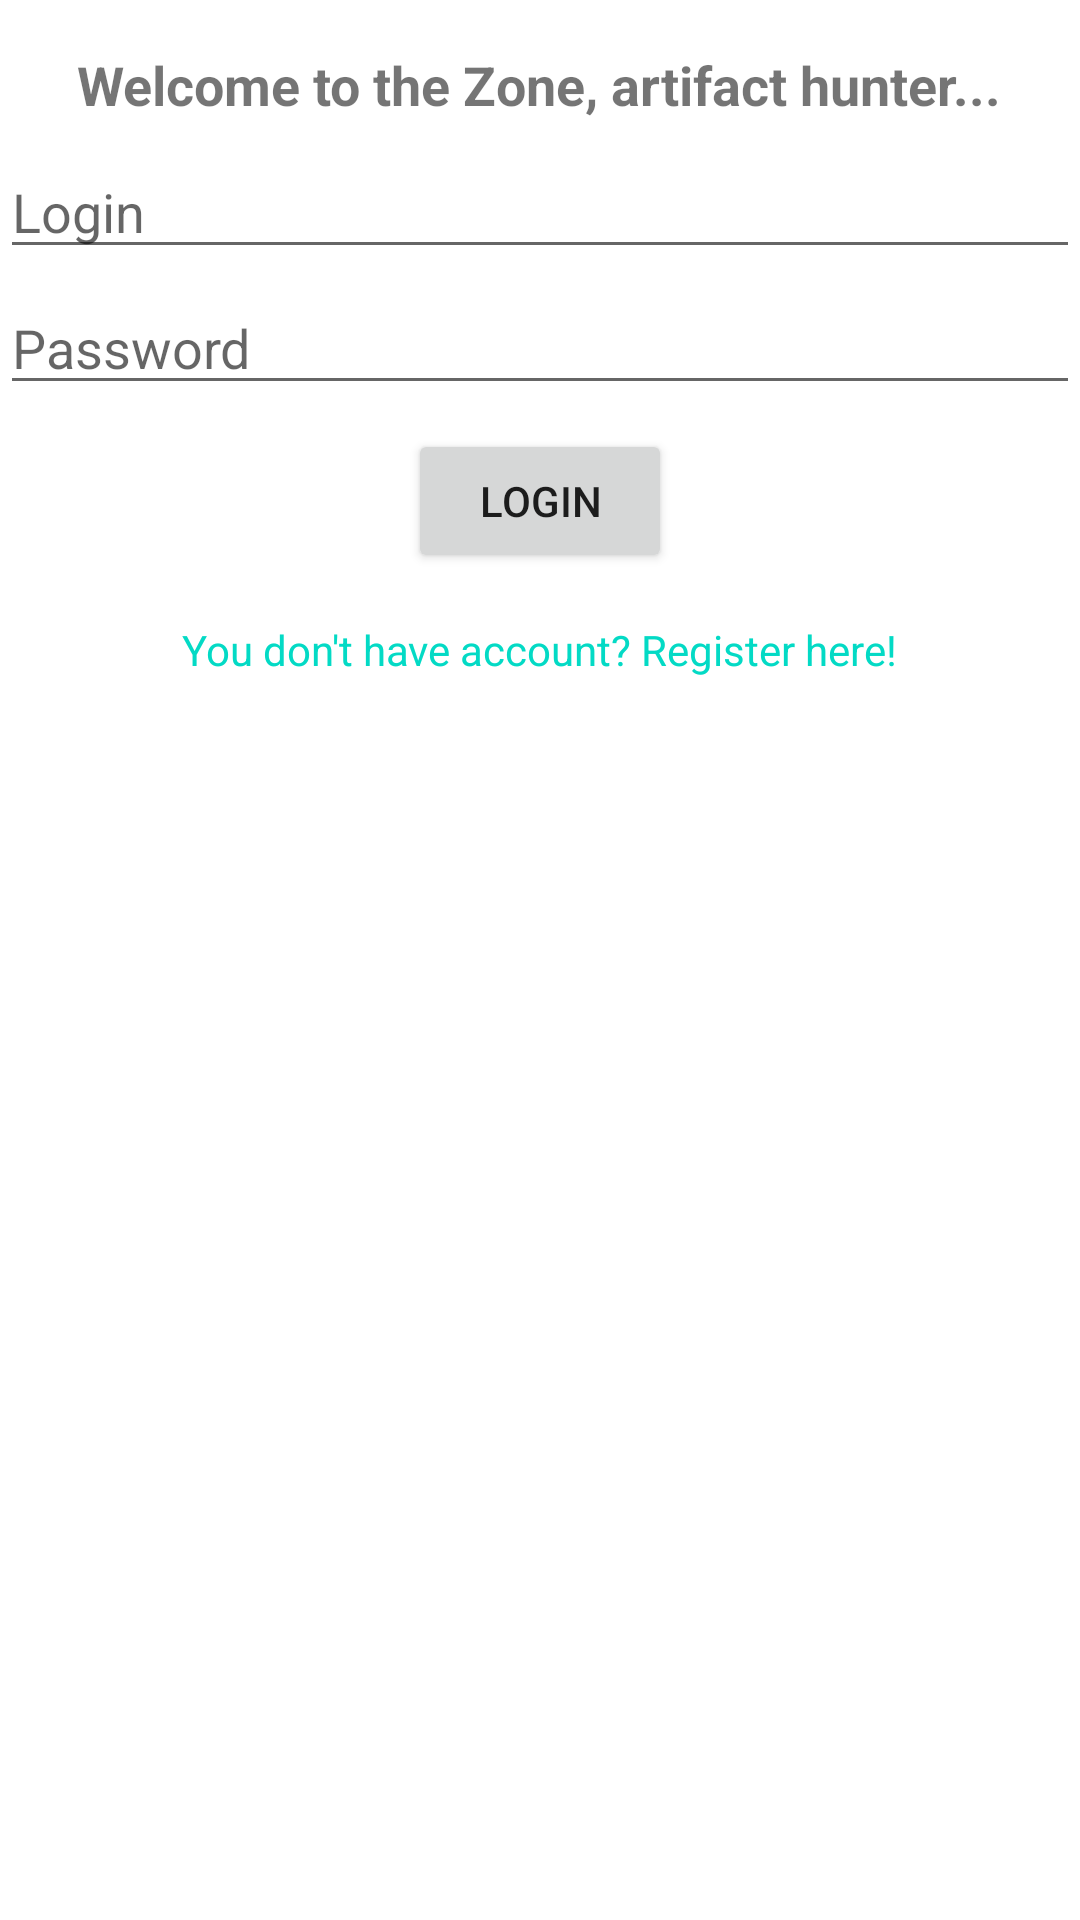

Reconstruct the res/layout file that produces this screen, plus the resources it refers to.
<!-- AndroidManifest.xml: application theme AppTheme -->
<!-- res/layout/login.xml -->
<RelativeLayout xmlns:android="http://schemas.android.com/apk/res/android"
    xmlns:tools="http://schemas.android.com/tools"
    android:layout_width="match_parent"
    android:layout_height="match_parent"
    android:layout_centerVertical="true"
    tools:context=".LoginActivity">

    <TextView
        android:id="@+id/textViewWelcomeMessage"
        android:layout_width="wrap_content"
        android:layout_height="wrap_content"
        android:layout_centerHorizontal="true"
        android:layout_marginTop="16dp"
        android:text="Welcome to the Zone, artifact hunter..."
        android:textSize="18sp"
        android:textStyle="bold" />

    <EditText
        android:id="@+id/editTextLogin"
        android:layout_width="match_parent"
        android:layout_height="wrap_content"
        android:layout_below="@id/textViewWelcomeMessage"
        android:layout_centerInParent="true"
        android:layout_marginTop="8dp"
        android:hint="Login"
        android:inputType="text" />

    <EditText
        android:id="@+id/editTextPassword"
        android:layout_width="match_parent"
        android:layout_height="wrap_content"
        android:layout_below="@id/editTextLogin"
        android:layout_centerInParent="true"
        android:layout_marginTop="4dp"
        android:hint="Password"
        android:inputType="textPassword" />

    <Button
        android:id="@+id/buttonLogin"
        android:layout_width="wrap_content"
        android:layout_height="wrap_content"
        android:layout_below="@id/editTextPassword"
        android:layout_centerInParent="true"
        android:layout_marginTop="8dp"
        android:text="Login" />

    <TextView
        android:id="@+id/textViewNeedAccount"
        android:layout_width="wrap_content"
        android:layout_height="wrap_content"
        android:layout_below="@id/buttonLogin"
        android:layout_centerHorizontal="true"
        android:layout_marginTop="16dp"
        android:text="You don't have account? Register here!"
        android:textColor="@color/colorAccent"
        android:clickable="true"
        android:onClick="onNeedAccountClick"
        tools:ignore="OnClick" />

</RelativeLayout>
<!-- resources referenced by this layout -->
<resources>
  <color name="colorAccent">#03DAC5</color>
  <style name="AppTheme" parent="Theme.MaterialComponents.Light.DarkActionBar">
      
      <item name="colorPrimary">@color/colorPrimary</item>
      <item name="colorPrimaryDark">@color/colorPrimaryDark</item>
      <item name="colorAccent">@color/colorAccent</item>
    </style>
  <color name="colorPrimary">#6200EE</color>
  <color name="colorPrimaryDark">#3700B3</color>
</resources>
